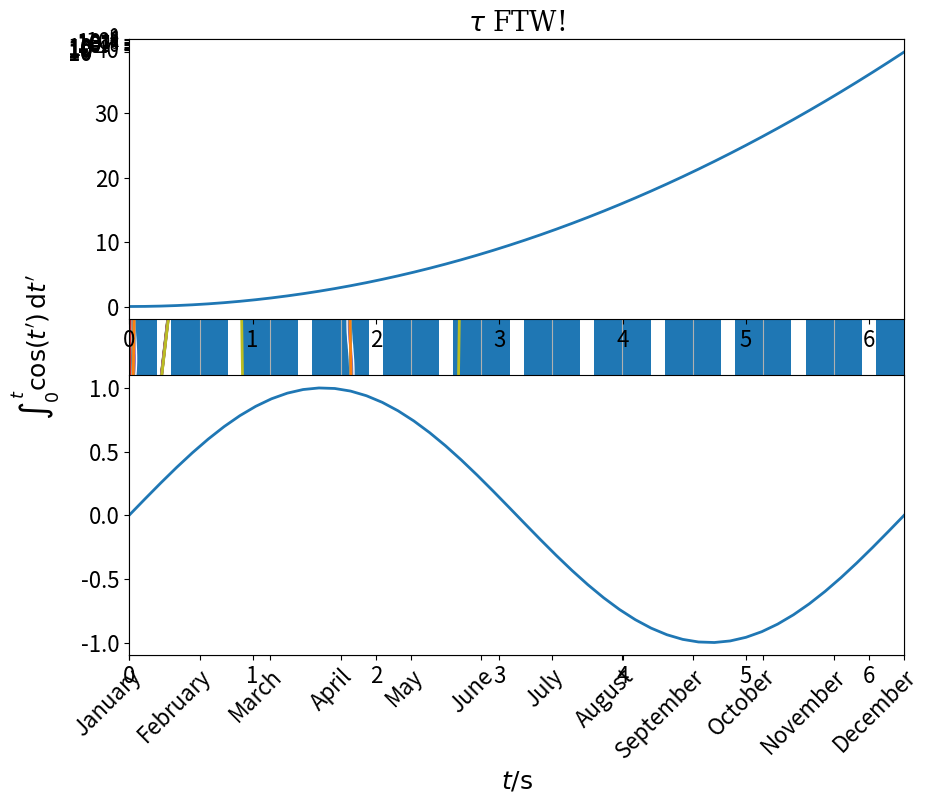

The matplotlib source for this figure: (Note: this script raises an exception after producing the figure.)
# only for the notebook
%matplotlib inline
# only in the ipython shell
# %matplotlib

import matplotlib.pyplot as plt

# Make the size and fonts larger for this presentation
plt.rcParams['figure.figsize'] = (10, 8)
plt.rcParams['font.size'] = 16
plt.rcParams['lines.linewidth'] = 2

import numpy as np

x = np.linspace(0, 1, 100) # 100 numbers from 0 to 1

plt.plot(x, x**2)
# If not interactive, e.g. in a script: 
# plt.show()

t = np.linspace(0, 2 * np.pi)   # 50 points between 0 and 2π
plt.plot(t, np.sin(t));

plt.plot(t, np.sin(t), '--');

plt.plot(t, np.sin(t), 'go')
# plt.plot(t, np.sin(t), color='green', marker='o', linestyle='');   # same thing!

# new in matplotlib 2.0, all colors of the color rotation available as C<N>
x = np.linspace(0, 1, 100)
for n in range(9):
    plt.plot(x**(n + 1), color='C{}'.format(n))

plt.plot(t, np.sin(t))
plt.xlim(0, 2*np.pi)
plt.ylim(-1.2, 1.2);

with plt.xkcd():
    plt.title('Axes with labels')
    plt.plot(t, np.sin(t))
    plt.xlabel('t / s')
    plt.ylabel('U / V')
    plt.ylim(-1.1, 1.1)
    plt.xlim(0, 2*np.pi)

plt.plot(t, np.sin(t))

title_font = {'fontsize': 24, 'fontweight': 'bold', 'family': 'serif'}
axes_font = {'fontsize': 18, 'fontstyle': 'italic'}

plt.xlabel('t / s', axes_font)
plt.ylabel('U / V', axes_font)
plt.title('Always label your plots!', title_font);

plt.plot(t, np.sin(t))
plt.xlabel(r'$t / \mathrm{s}$')   # leading r means "raw", so that '\' is handled correctly
plt.ylabel(r"$\int_0^t \cos(t') \, \mathrm{d}t'$");

plt.plot(t, np.sin(t), label=r'$\sin(t)$')
plt.plot(t, np.cos(t), label=r'$\cos(t)$')
plt.legend()
#plt.legend(loc='upper center')

None # only to avoid cluttering the notebook

plt.plot(t, np.sin(t))
plt.grid()

x = np.linspace(0, 10)
# x = np.logspace(-1, 2, 100)

plt.plot(x, np.exp(-x))
plt.yscale('log')
# plt.xscale('log')

x = np.linspace(0, 2*np.pi)

plt.plot(x, np.sin(x))
plt.xlim(0, 2*np.pi)
# First argument: position, second argument: labels
plt.xticks(
    np.arange(0, 2*np.pi + 0.1, np.pi/2),
    [r"$0$", r"$\frac{1}{4}\tau$", r"$\frac{1}{2}\tau$", r"$\frac{3}{4}\tau$", r"$\tau$"]
)
plt.title(r"$\tau$ FTW!")   # https://tauday.com/tau-manifesto
None

months = ['January',
          'February',
          'March',
          'April',
          'May',
          'June',
          'July',
          'August',
          'September',
          'October',
          'November',
          'December']

plt.bar(np.arange(12), np.random.rand(12))
plt.xticks(
    np.arange(12),
    months,
    rotation=45,
    rotation_mode='anchor',
    horizontalalignment='right',  # or ha
    verticalalignment='top',      # or va
);

x = np.linspace(0, 1)

plt.plot(x, x**2, label=r'$x^2$')
plt.plot(x, x**4)
plt.plot(x, x**6, 'o', label=r'$x^6$')

plt.legend(loc='best');

x = np.linspace(0, 2*np.pi)

# subplot arguments: # of rows, # of columns, plot index (row * (#cols) + col)
plt.subplot(2, 1, 1)
plt.plot(x, x**2)
plt.xlim(0, 2*np.pi)

plt.subplot(2, 1, 2)
plt.plot(x, np.sin(x))
plt.xlim(0, 2*np.pi);

def poisson(x, k):
    return np.exp(-x)*x**k / np.math.factorial(k)

x = np.linspace(0, 12, 40)
y = poisson(x, 2)
y_noise = y + np.random.normal(0, 0.01, len(y))
z = np.linspace(0, 12, 100)

gridspec = {'height_ratios': [2, 1]}
fig, (ax1, ax2) = plt.subplots(2, sharex=True, gridspec_kw=gridspec)

ax1.plot(x, y_noise, 'ko')
ax1.plot(z, poisson(z, 2))
ax1.set_ylim(-0.05, 0.30)
ax1.set_ylabel('Flux')
ax1.set_yticks(ax1.get_yticks()[1:])    # remove bottom y-tick

ax2.plot(x, y_noise - y, 'ko')
ax2.axhline(y=0, color='black', linestyle='--', linewidth=1)
ax2.set_xlabel('Energy')
ax2.set_ylim(-0.03, 0.04)
ax2.set_ylabel('Residuals')
ax2.set_yticks(ax2.get_yticks()[:-2])   # remove top y-tick

fig.subplots_adjust(hspace=0)
fig.suptitle('\nFake Spectrum', fontweight='bold');

x = np.linspace(0, 2*np.pi)

plt.subplot(2, 1, 1)
plt.plot(x, x**2)
plt.xlim(0, 2*np.pi)
plt.title(r"$f(x)=x^2$")

plt.subplot(2, 1, 2)
plt.plot(x, np.sin(x))
plt.xlim(0, 2*np.pi)
plt.title(r"$f(x)=\sin(x)$")

plt.tight_layout()   # try commenting this line out!

plt.plot(x, x**2)
plt.title("Outer Plot")

# axes coordinates: (0,0) is lower left, (1,1) upper right
plt.axes([0.2, 0.45, 0.3, 0.3])
plt.plot(x, x**3)
plt.title("Inner Plot");

x = np.linspace(0, 2*np.pi, 10)
errX = np.random.normal(0, 0.4, 10)
errY = np.random.normal(0, 0.4, 10)

plt.errorbar(x + errX, x + errY, xerr=0.4, yerr=errY, fmt='o');

x = np.linspace(0, 1, 10)
plt.errorbar(
    x, 
    np.sin(2 * np.pi * x),
    yerr=[np.full_like(x, 0.5), np.full_like(x, 0.1)],
    linestyle='',
    marker='o',
)

bins = np.logspace(2, 4, 15)
x = (bins[:-1] + bins[1:]) / 2

y = x**(-2.7)
yerr = y * 0.3
y += np.random.normal(0, yerr)

# mask for which points are upper limits
uplims = np.full_like(x, False)

# last points are only upper limits
y[-3:] += 3 * y[-3:]
yerr[-3:] = 0.3 * y[-3:] # yerr determines length of limit arrow
uplims[-3:] = True 

plt.errorbar(
    x,
    y,
    xerr=np.diff(bins/2),
    yerr=yerr,
    uplims=uplims,
    ls='none',
)

plt.xlabel('$E \ / \ \mathrm{GeV}$')
plt.ylabel('$Flux \ / \ \mathrm{GeV}^{-1} \mathrm{s}^{-1} \mathrm{m}^{-2} \mathrm{sr}^{-1}$')
plt.xscale('log')
plt.yscale('log')

r = np.linspace(0, 10, 50)
# r = np.linspace(0, 10, 1000)
theta = 2*np.pi*r

plt.polar(theta, r);

# Generate random data:
x = np.random.normal(0, 1, 1000)
plt.hist(x, bins=25);

x1 = np.random.normal(-1, 1, 1000)
x2 = np.random.normal(1, 1, 1000)

bin_edges = np.linspace(-6, 6, 51)  # 50 bins between -6 and 6

plt.hist(x1, bins=bin_edges, histtype='step', label='x1')
plt.hist(x2, bins=bin_edges, histtype='step', label='x2')

plt.legend();

mean = [2, 1]
cov = [[9, 2],
       [2, 4]]

x, y = np.random.multivariate_normal(mean, cov, size=10000).T

plt.hist2d(x, y)
# plt.hist2d(x, y, bins=50)
# plt.hist2d(x, y, bins=[25, 50], range=[[-10, 14], [-5, 7]])

plt.colorbar(label='Counts');

from matplotlib.colors import LogNorm

plt.hist2d(x, y, bins=50, norm=LogNorm())

plt.colorbar();

x1, y1 = np.random.multivariate_normal([1, 1], [[1, 0], [0, 1]], 1000).T
x2, y2 = np.random.multivariate_normal([-1, -1], [[1, 0], [0, 1]], 1000).T

plt.scatter(x1, y1)
plt.scatter(x2, y2);

x = np.append(x1, x2)
y = np.append(y1, y2)
s = np.random.uniform(5, 50, 2000)
label = np.append(np.ones_like(x1), np.zeros_like(x2))

plt.scatter(x, y, c=label, s=s);

import matplotlib.pyplot as plt
import numpy as np

t = np.linspace(0, 2*np.pi, 1000)

fig, (ax1, ax2) = plt.subplots(2, 1)

# note that plot is now a method of ax1, not the global plt object
ax1.plot(t, np.sin(t), 'r-')
ax1.set_title(r"$f(t)=\sin(t)$")   # use object-oriented get/set syntax
ax1.set_xlabel("$t$")
ax1.set_xlim(0, 2*np.pi)
ax1.set_ylim(-1.1, 1.1)

ax2.plot(t, np.cos(t), 'b-')
ax2.set_title(r"$f(t)=\cos(t)$")
ax2.set_xlabel("$t$")
ax2.set_xlim(0, 2*np.pi)
ax2.set_ylim(-1.1, 1.1)

fig.tight_layout()

from datetime import datetime, timedelta

# constants for ordinal and mjd date representation
MJD_EPOCH = datetime(1858, 11, 17)
ORDINAL_EPOCH = datetime(1, 1, 1)


def ordinal_to_mjd(ordinal):
    ''' Converts ordinal date (days since 0001-01-01T00:00) to MJD (days since 1858-11-17T00:00)'''
    return ordinal - (MJD_EPOCH - ORDINAL_EPOCH).total_seconds() / 86400


# create some random "Crab nebula" data
n_on = np.random.poisson(60, 25)
n_off = np.random.poisson(30, 25)
n_signal = n_on - 0.2 * n_off
n_signal_err = np.sqrt(n_on + 0.2**2 * n_off)

# create some dates
dates = [datetime(2017, 1, 1) + timedelta(days=i) for i in range(25)]

fig = plt.figure()
ax = fig.add_subplot(1, 1, 1)

ax.errorbar(dates, n_signal, yerr=n_signal_err, ls='')
ax.axhline(n_signal.mean(), color='C1')

ax.set_ylim(0, 80)
ax.set_ylabel(r'Signal Rate / $\mathrm{h}^{-1}$')


fig.autofmt_xdate()

# create a second axis, using the same y-axis
ax_mjd = ax.twiny()
# set its xlims to the same values of the date axis, but convert to mjd
ax_mjd.set_xlim(*map(ordinal_to_mjd, ax.get_xlim()))
ax_mjd.set_xlabel('MJD')

fig.tight_layout()

print(plt.style.available)

from scipy import stats

def plot_stuff():
    plt.subplot(2, 2, 1)
    x = np.linspace(-1, 1, 1000)
    plt.plot(x, np.sin(50*x**3)/(x))
    plt.grid()

    plt.subplot(2, 2, 2)
    x = np.linspace(-1, 1, 10)
    y = np.exp(-2.2*x) + np.random.normal(0, 0.1, 10)
    yerr = np.random.normal(0, 0.2, 10)
    plt.errorbar(x, y, yerr, fmt='o', capsize=3)
    plt.yscale('log')

    plt.subplot(2, 2, 3)
    x = stats.skewnorm.rvs(10, size=1000)
    plt.hist(x, bins=50)

    plt.subplot(2, 2, 4)
    x, y = np.mgrid[-1:1:.01, -1:1:.01]
    pos = np.dstack((x, y))
    z = stats.multivariate_normal([0.1, 0.3], [[0.2, 0.3], [0.1, 0.4]])
    plt.contourf(x, y, z.pdf(pos))

for plot_style in ['classic', 'bmh', 'fivethirtyeight', 'ggplot', 'seaborn']:
    plt.figure()
    with plt.style.context(plot_style):   # use context manager so that changes are temporary
        plot_stuff()
        plt.suptitle('Plot Style: ' + plot_style, fontweight='bold')

pwd()

x = np.linspace(-5, 5)
plt.plot(x, x**3, marker='s')
plt.title("My Awesome Plot")

# save in current directory; extension determines file type
plt.savefig('awesome_plot.pdf')
plt.savefig('awesome_plot.eps')
plt.savefig('awesome_plot.png', dpi=300)   # bitmap graphics; don't use me for publications!
plt.savefig('awesome_plot.jpg', dpi=300)   # bitmap graphics; don't use me either!

# relative path with subdirectory
# plt.savefig('build/awesome_plot.pdf')

# absolute path
# plt.saveig('/path/to/output/directory/awesome_plot.pdf')